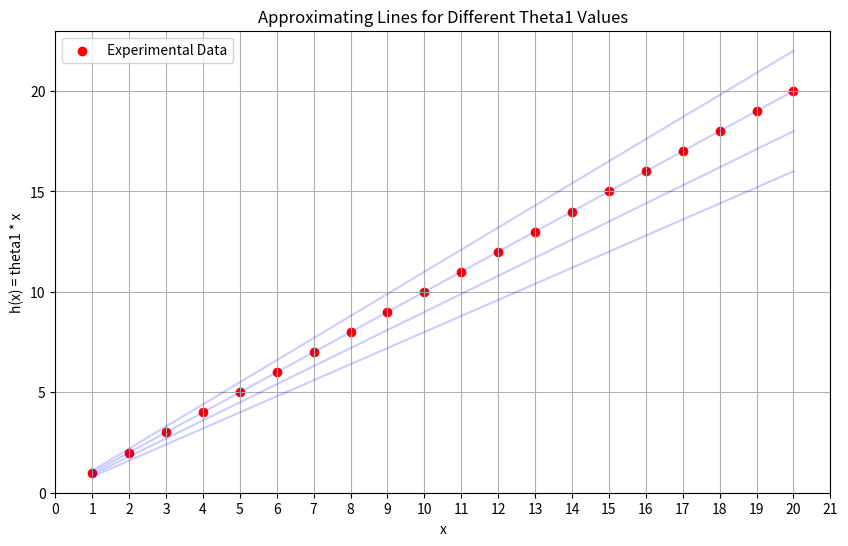

Python code for this plot:
import numpy as np
import matplotlib.pyplot as plt

# Данные
x = np.arange(1, 21)
y = x  # y_i = x_i

# Значения theta1
# theta1_values = [0.8, 0.9, 1, 1.10, 1.20]
theta1_values = [1, 0.8, 0.9, 1.10]
# Построение графиков для разных значений theta1
plt.figure(figsize=(10, 6))
for theta1 in theta1_values:
    h_x = theta1 * x  # Аппроксимирующая прямая
    plt.plot(x, h_x, color='blue', alpha=0.2)  # Построение графика с небольшим уровнем прозрачности

# Отображение исходных данных
plt.scatter(x, y, color='red', label='Experimental Data')

# Настройки осей
plt.xlim(0, 21)  # Установка границ оси x от 0 до 21
plt.xticks(np.arange(0, 22, 1))  # Установка шагов на оси x (от 0 до 21 с шагом 1)
plt.ylim(0, max(y) * max(theta1_values) + 1)  # Границы по оси y для лучшей видимости графиков

# Настройки графика
plt.title("Approximating Lines for Different Theta1 Values")
plt.xlabel("x")
plt.ylabel("h(x) = theta1 * x")
plt.grid(True)
plt.legend()
plt.show()
